6-way image classification set "fruits-360" from GitHub (sjeanat3/Apple_Identification); label vocabulary: apple braeburn, apple crimson snow, apple golden, apple granny smith, apple pink lady, apple red delicious.

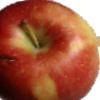
Label: apple braeburn

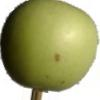
Label: apple granny smith

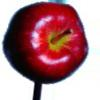
Label: apple red delicious

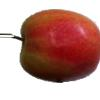
Label: apple pink lady

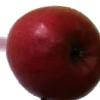
Label: apple crimson snow

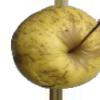
Label: apple golden
